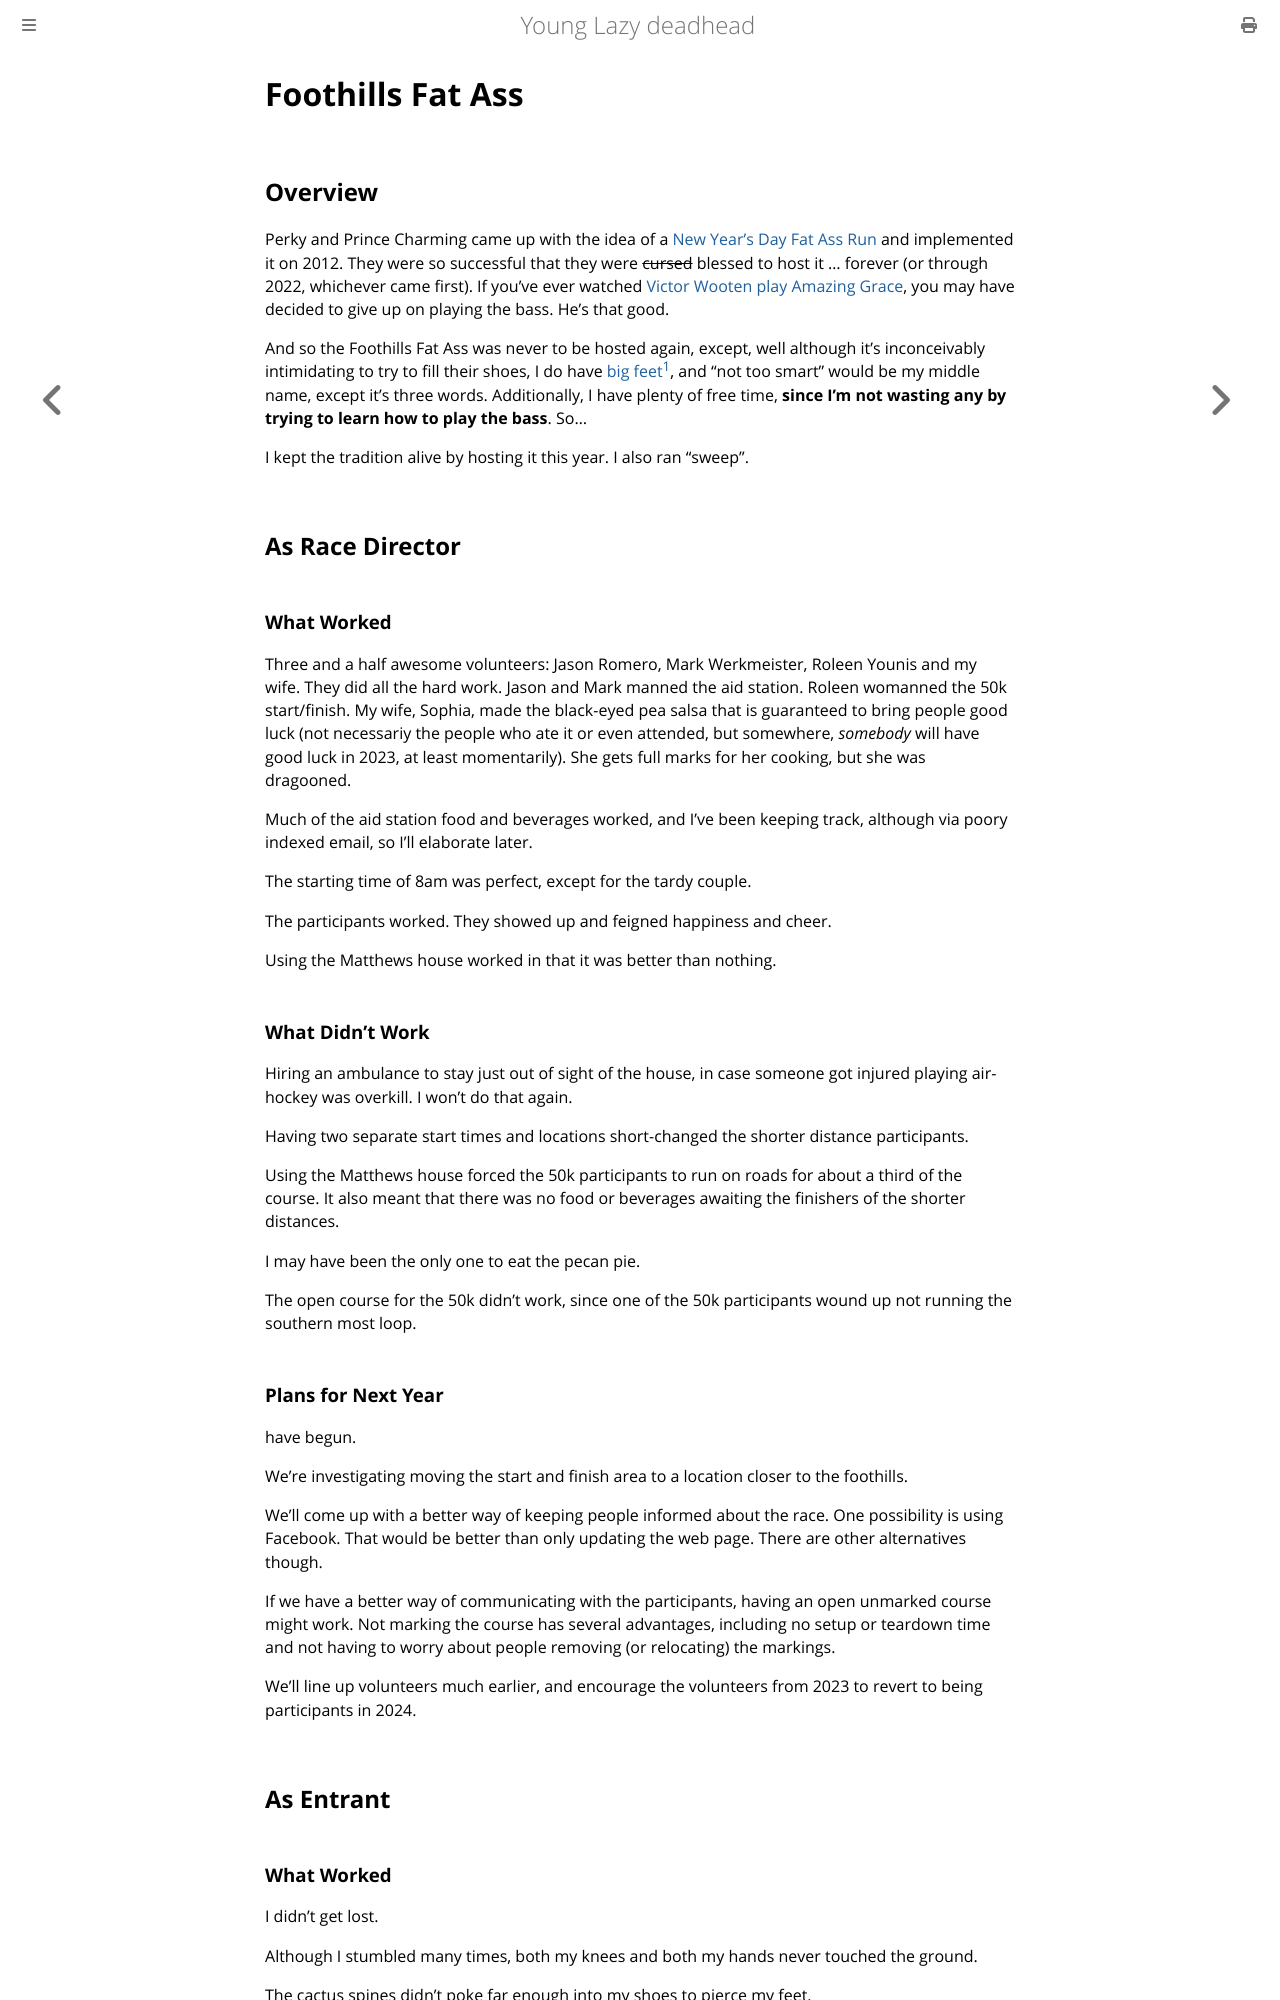

repository: ctm/yld · page: running/past/2023/foothills_fat_ass.html · generator: mdbook

# Foothills Fat Ass
## Overview
Perky and Prince Charming came up with the idea of a [New Year's Day
Fat Ass Run](https://newmexicofa50k.wordpress.com/foothills-50k/) and
implemented it on 2012.  They were so successful that they were
~~cursed~~ blessed to host it &hellip; forever (or through 2022,
whichever came first).  If you've ever watched [Victor Wooten play
Amazing Grace](https://www.youtube.com/watch?v=PA-ZKDOoBnk), you may
have decided to give up on playing the bass.  He's that good.

And so the Foothills Fat Ass was never to be hosted again, except,
well although it's inconceivably intimidating to try to fill their
shoes, I do have [big
feet](https://www.outsideonline.com/health/running/trail-white-horse/)[^1],
and "not too smart" would be my middle name, except it's three
words. Additionally, I have plenty of free time, **since I'm not wasting
any by trying to learn how to play the bass**. So&hellip;

I kept the tradition alive by hosting it this year.  I also ran "sweep".

## As Race Director
### What Worked

Three and a half awesome volunteers: Jason Romero, Mark Werkmeister,
Roleen Younis and my wife.  They did all the hard work.  Jason and
Mark manned the aid station. Roleen womanned the 50k start/finish.  My
wife, Sophia, made the black-eyed pea salsa that is guaranteed to
bring people good luck (not necessariy the people who ate it or even
attended, but somewhere, _somebody_ will have good luck in 2023, at
least momentarily). She gets full marks for her cooking, but she was
dragooned.

Much of the aid station food and beverages worked, and I've been keeping
track, although via poory indexed email, so I'll elaborate later.

The starting time of 8am was perfect, except for the tardy couple.

The participants worked.  They showed up and feigned happiness and cheer.

Using the Matthews house worked in that it was better than nothing.

### What Didn't Work

Hiring an ambulance to stay just out of sight of the house, in case someone
got injured playing air-hockey was overkill.  I won't do that again.

Having two separate start times and locations short-changed the shorter
distance participants.

Using the Matthews house forced the 50k participants to run on roads
for about a third of the course.  It also meant that there was no food
or beverages awaiting the finishers of the shorter distances.

I may have been the only one to eat the pecan pie.

The open course for the 50k didn't work, since one of the 50k participants
wound up not running the southern most loop.
